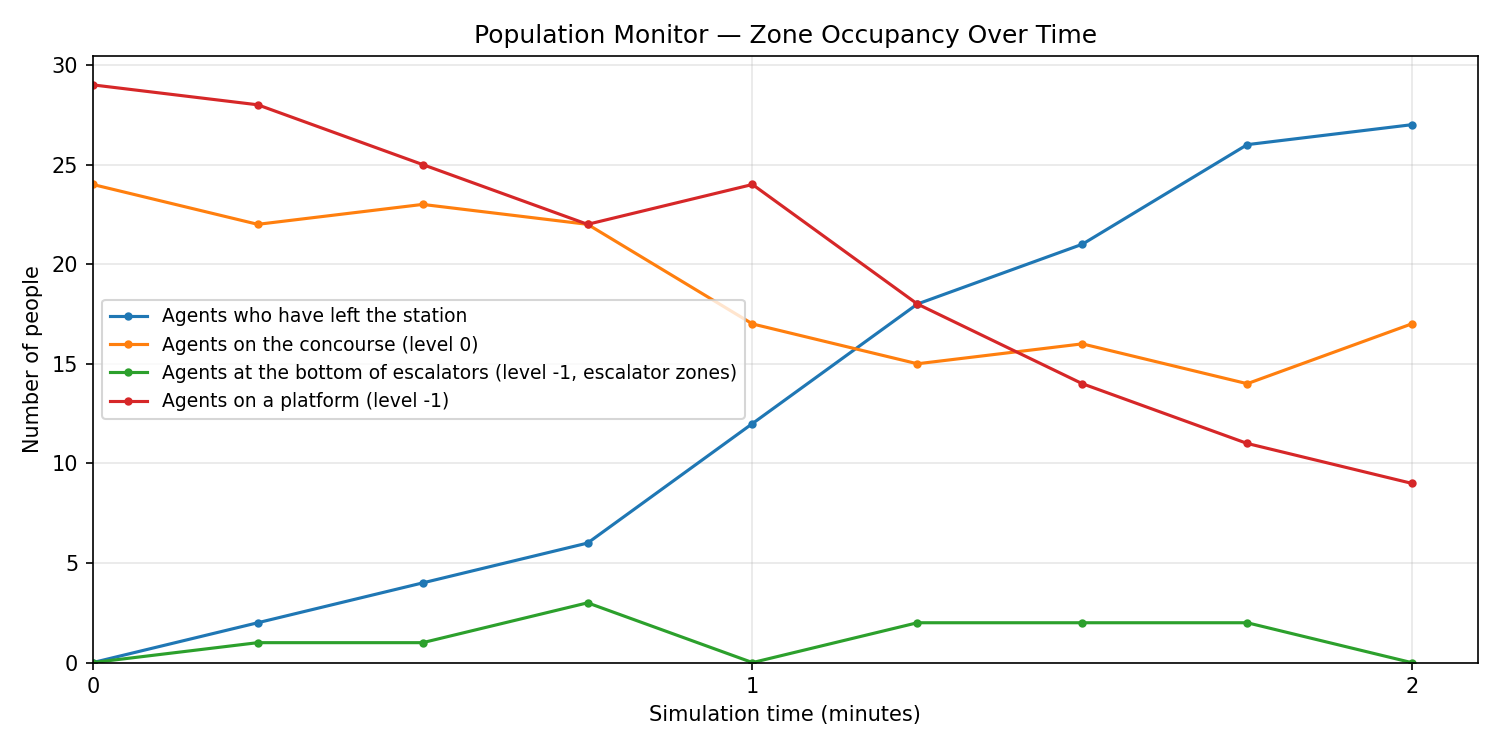

The file beside this chart, header and first rows:
sim_time_s, sim_time_min, left_station, concourse, escalator_bottom, platform
0.0, 0.000, 0, 24, 0, 29
15.0, 0.250, 2, 22, 1, 28
30.0, 0.500, 4, 23, 1, 25
45.0, 0.750, 6, 22, 3, 22
60.0, 1.000, 12, 17, 0, 24
75.0, 1.250, 18, 15, 2, 18
90.0, 1.500, 21, 16, 2, 14
105.0, 1.750, 26, 14, 2, 11
120.0, 1.999, 27, 17, 0, 9
